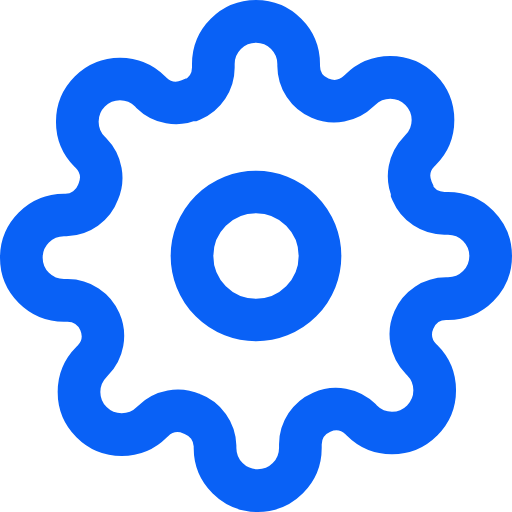
t = 0.00 s
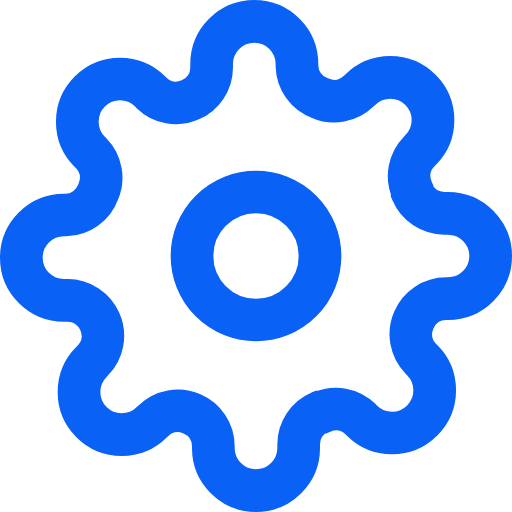
t = 1.50 s
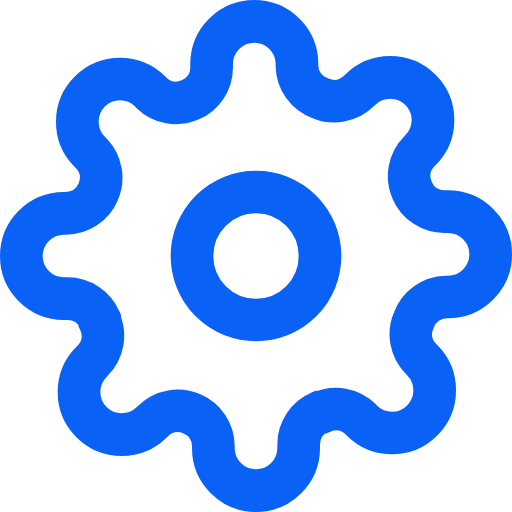
t = 3.00 s
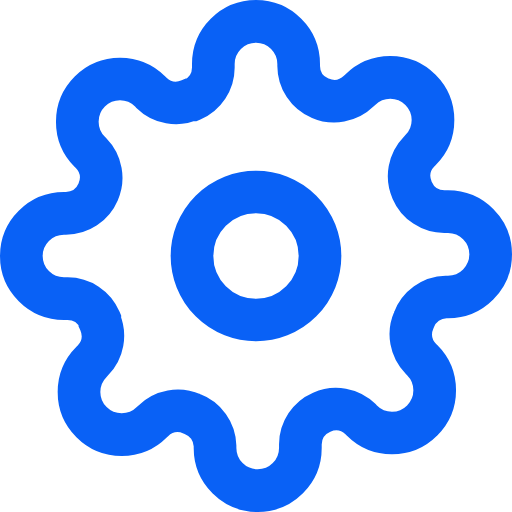
t = 4.50 s

The animated SVG that drew these frames (rendered in a browser with its animation timeline set to each time). Animation: 1 SMIL element (animateTransform=1); one cycle of 6.00 s, repeats indefinitely.

<svg viewBox="0 0 24 24" fill="none" xmlns="http://www.w3.org/2000/svg">
  <g>
    <animateTransform attributeName="transform" type="rotate" from="0 12 12" to="360 12 12" dur="6s" repeatCount="indefinite"/>
    <circle cx="12" cy="12" r="3" stroke="#0961f6" stroke-width="2"/>
    <path d="M19.4 15a1.65 1.65 0 0 0 .33 1.82l.06.06a2 2 0 0 1 0 2.83 2 2 0 0 1-2.83 0l-.06-.06a1.65 1.65 0 0 0-1.82-.33 1.65 1.65 0 0 0-1 1.51V21a2 2 0 0 1-2 2 2 2 0 0 1-2-2v-.09A1.65 1.65 0 0 0 9 19.4a1.65 1.65 0 0 0-1.82.33l-.06.06a2 2 0 0 1-2.83 0 2 2 0 0 1 0-2.83l.06-.06a1.65 1.65 0 0 0 .33-1.82 1.65 1.65 0 0 0-1.51-1H3a2 2 0 0 1-2-2 2 2 0 0 1 2-2h.09A1.65 1.65 0 0 0 4.6 9a1.65 1.65 0 0 0-.33-1.82l-.06-.06a2 2 0 0 1 0-2.83 2 2 0 0 1 2.83 0l.06.06a1.65 1.65 0 0 0 1.82.33H9a1.65 1.65 0 0 0 1-1.51V3a2 2 0 0 1 2-2 2 2 0 0 1 2 2v.09a1.65 1.65 0 0 0 1 1.51 1.65 1.65 0 0 0 1.82-.33l.06-.06a2 2 0 0 1 2.83 0 2 2 0 0 1 0 2.83l-.06.06a1.65 1.65 0 0 0-.33 1.82V9a1.65 1.65 0 0 0 1.51 1H21a2 2 0 0 1 2 2 2 2 0 0 1-2 2h-.09a1.65 1.65 0 0 0-1.51 1z" stroke="#0961f6" stroke-width="2"/>
  </g>
</svg>
